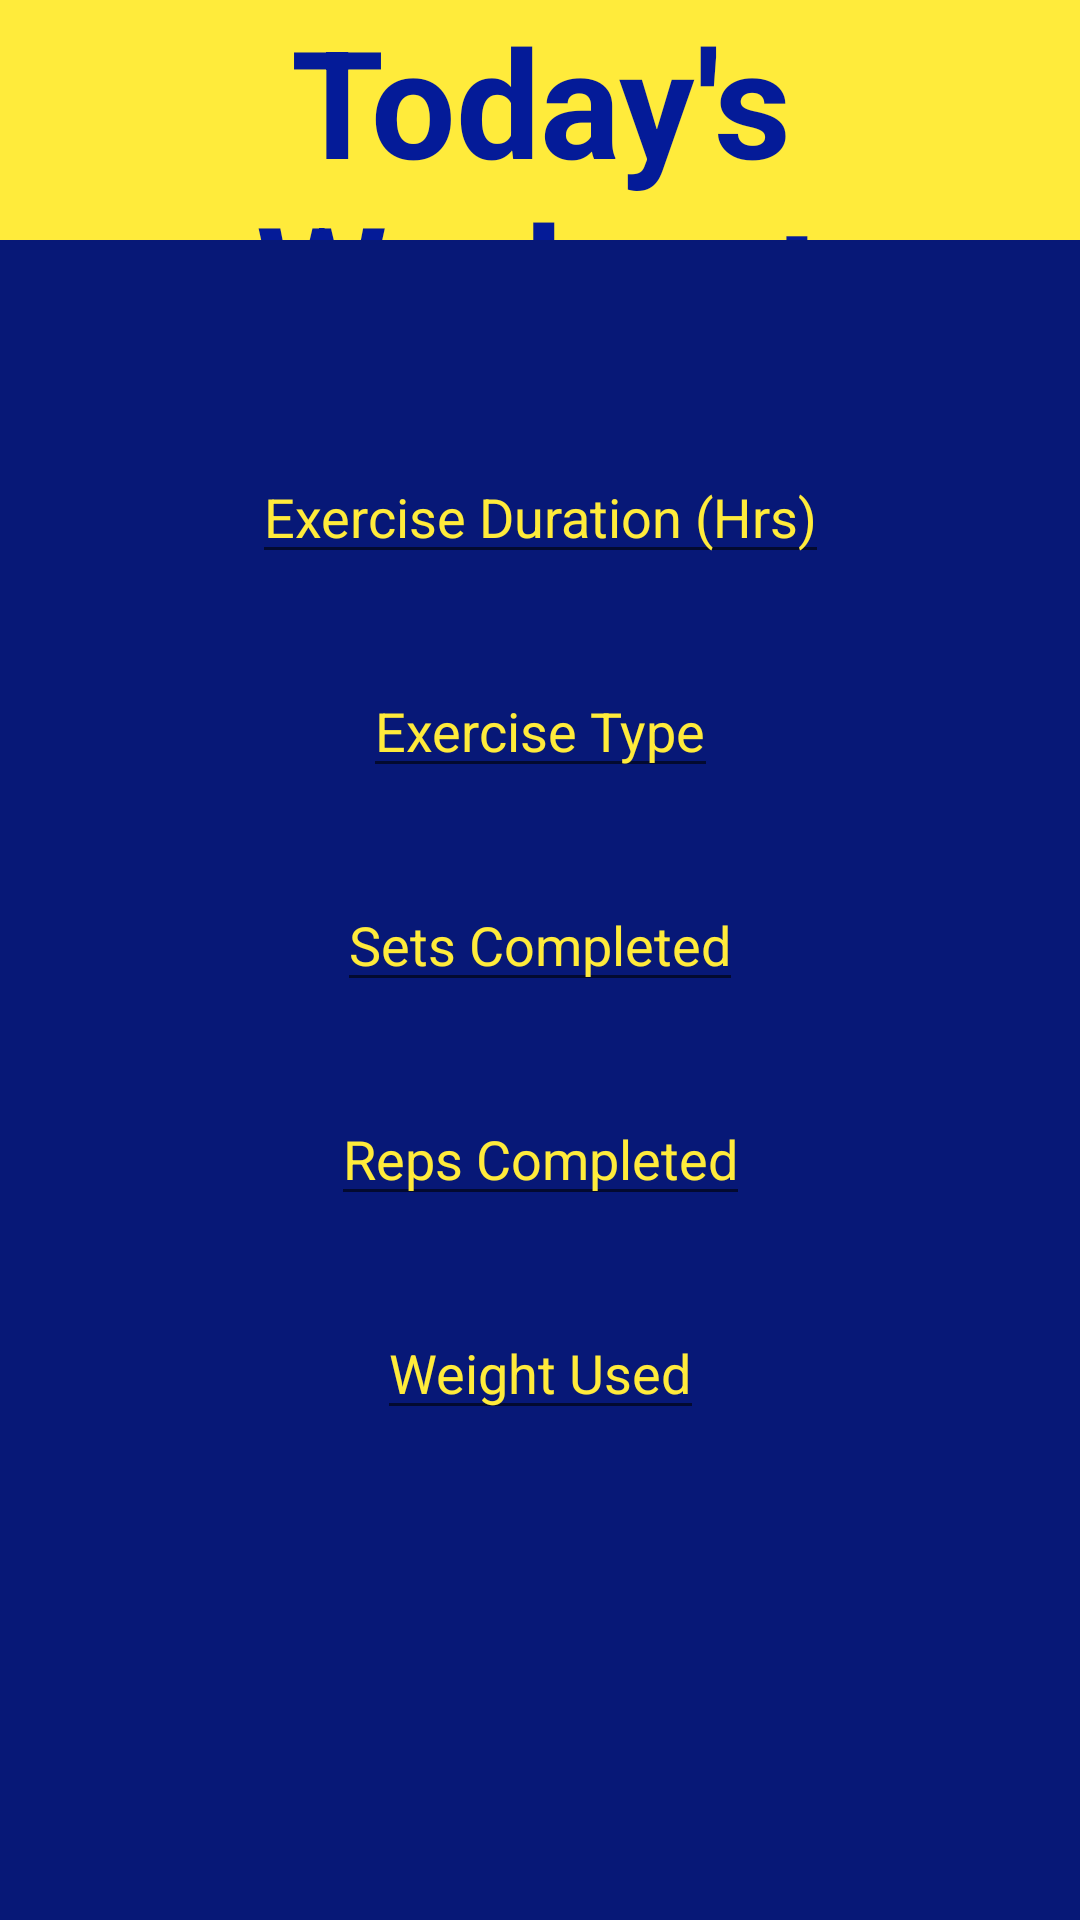

Android layout source for this screen:
<!-- AndroidManifest.xml: application theme Theme.Umd -->
<!-- res/layout/activity_daily_workout.xml -->
<?xml version="1.0" encoding="utf-8"?>
<androidx.constraintlayout.widget.ConstraintLayout xmlns:android="http://schemas.android.com/apk/res/android"
    xmlns:app="http://schemas.android.com/apk/res-auto"
    xmlns:tools="http://schemas.android.com/tools"
    android:layout_width="match_parent"
    android:layout_height="match_parent"
    android:background="#071877">

    <EditText
        android:id="@+id/ExerciseDuration"
        android:layout_width="wrap_content"
        android:layout_height="wrap_content"
        android:layout_marginTop="150dp"
        android:text="@string/exercise_duration_hrs"
        android:textColor="#FFEB3B"
        android:textColorHint="#FFEB3B"
        app:layout_constraintEnd_toEndOf="parent"
        app:layout_constraintStart_toStartOf="parent"
        app:layout_constraintTop_toTopOf="parent"
        tools:hint="Exercise Duration (hrs)" />

    <EditText
        android:id="@+id/ExerciseType"
        android:layout_width="wrap_content"
        android:layout_height="wrap_content"
        android:layout_marginTop="30dp"
        android:text="@string/exercise_type"
        android:textColor="#FFEB3B"
        android:textColorHint="#FFEB3B"
        app:layout_constraintEnd_toEndOf="parent"
        app:layout_constraintStart_toStartOf="parent"
        app:layout_constraintTop_toBottomOf="@+id/ExerciseDuration"
        tools:hint="Exercise Type" />

    <EditText
        android:id="@+id/ExerciseSets"
        android:layout_width="wrap_content"
        android:layout_height="wrap_content"
        android:layout_marginTop="30dp"
        android:text="@string/sets_completed"
        android:textColor="#FFEB3B"
        app:layout_constraintEnd_toEndOf="parent"
        app:layout_constraintStart_toStartOf="parent"
        app:layout_constraintTop_toBottomOf="@+id/ExerciseType"
        tools:hint="Sets completed"
        tools:textColorHint="#FFEB3B" />

    <EditText
        android:id="@+id/ExerciseReps"
        android:layout_width="wrap_content"
        android:layout_height="wrap_content"
        android:layout_marginTop="30dp"
        android:text="@string/reps_completed"
        android:textColor="#FFEB3B"
        android:textColorHint="#FFEB3B"
        app:layout_constraintEnd_toEndOf="parent"
        app:layout_constraintStart_toStartOf="parent"
        app:layout_constraintTop_toBottomOf="@+id/ExerciseSets"
        tools:hint="Reps completed" />

    <EditText
        android:id="@+id/ExerciseWeight"
        android:layout_width="wrap_content"
        android:layout_height="wrap_content"
        android:layout_marginTop="30dp"
        android:text="@string/weight_used"
        android:textColor="#FFEB3B"
        app:layout_constraintEnd_toEndOf="parent"
        app:layout_constraintStart_toStartOf="parent"
        app:layout_constraintTop_toBottomOf="@+id/ExerciseReps"
        tools:hint="Weight used"
        tools:textColorHint="#FFEB3B" />

    <Button
        android:id="@+id/button2"
        android:layout_width="204dp"
        android:layout_height="0dp"
        android:layout_marginTop="50dp"
        android:layout_marginBottom="115dp"
        android:backgroundTint="#FFEB3B"
        android:text="Add Workout"
        android:textColor="#091D8E"
        android:visibility="visible"
        app:layout_constraintBottom_toBottomOf="parent"
        app:layout_constraintEnd_toEndOf="parent"
        app:layout_constraintHorizontal_bias="0.497"
        app:layout_constraintStart_toStartOf="parent"
        app:layout_constraintTop_toBottomOf="@+id/ExerciseWeight">
        android:id="@+id/AddExercise"
        android:layout_marginStart="6dp"
        android:layout_marginTop="9dp"
        android:text="Add Exercise"</Button>

    <TextView
        android:id="@+id/textView3"
        android:layout_width="0dp"
        android:layout_height="0dp"
        android:layout_marginBottom="70dp"
        android:background="#FFEB3B"
        android:text="Today's Workout"
        android:textAlignment="center"
        android:textColor="#041B98"
        android:textSize="50sp"
        android:textStyle="bold"
        app:layout_constraintBottom_toTopOf="@+id/ExerciseDuration"
        app:layout_constraintEnd_toEndOf="parent"
        app:layout_constraintStart_toStartOf="parent"
        app:layout_constraintTop_toTopOf="parent" />
</androidx.constraintlayout.widget.ConstraintLayout>
<!-- resources referenced by this layout -->
<resources>
  <string name="exercise_duration_hrs">Exercise Duration (Hrs)</string>
  <string name="exercise_type">Exercise Type</string>
  <string name="reps_completed">Reps Completed</string>
  <string name="sets_completed">Sets Completed</string>
  <string name="weight_used">Weight Used</string>
  <style name="Theme.Umd" parent="Theme.MaterialComponents.DayNight.DarkActionBar">
          
          <item name="colorPrimary">@color/purple_500</item>
          <item name="colorPrimaryVariant">@color/purple_700</item>
          <item name="colorOnPrimary">@color/white</item>
          
          <item name="colorSecondary">@color/teal_200</item>
          <item name="colorSecondaryVariant">@color/teal_700</item>
          <item name="colorOnSecondary">@color/black</item>
          
          <item name="android:statusBarColor" tools:targetApi="l">?attr/colorPrimaryVariant</item>
          
      </style>
  <color name="purple_500">#FF6200EE</color>
  <color name="purple_700">#FF3700B3</color>
  <color name="white">#FFFFFFFF</color>
  <color name="teal_200">#FF03DAC5</color>
  <color name="teal_700">#FF018786</color>
  <color name="black">#FF000000</color>
</resources>
